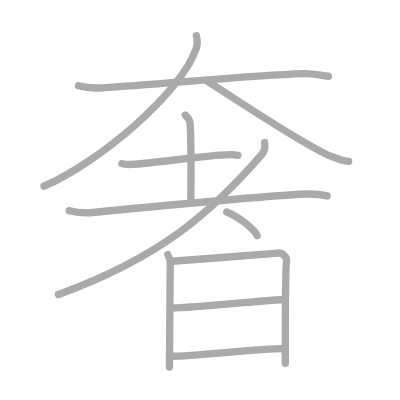
t = 0.00 s
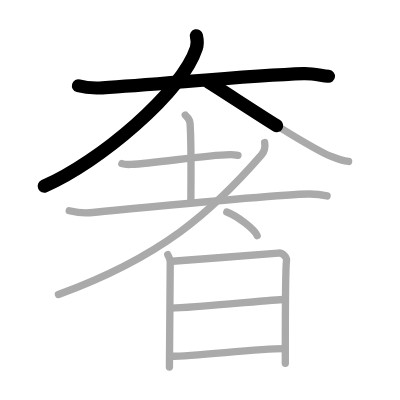
t = 2.50 s
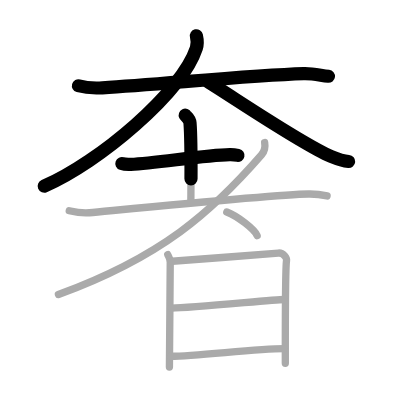
t = 4.75 s
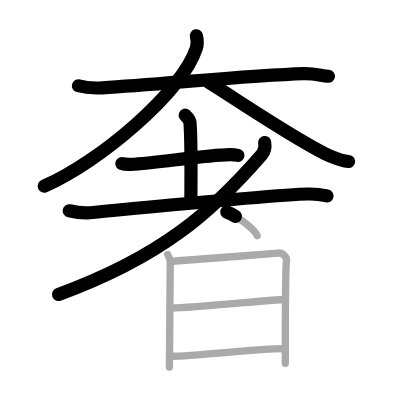
t = 7.25 s
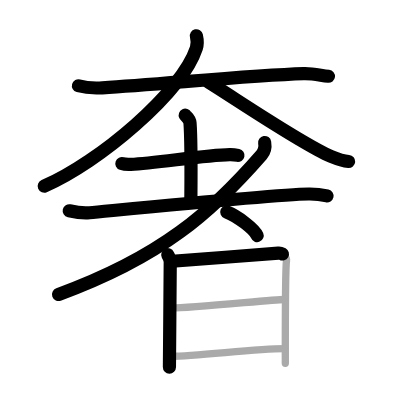
t = 9.50 s
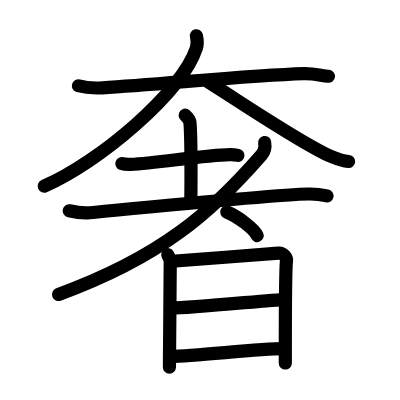
t = 12.00 s

The animated SVG that drew these frames (rendered in a browser with its animation timeline set to each time). Animation: 12 SMIL elements (animate=12); one cycle of 12.00 s.

<?xml version="1.0" standalone="no"?>
<!DOCTYPE svg PUBLIC "-//W3C//DTD SVG 1.1//EN"   "http://www.w3.org/Graphics/SVG/1.1/DTD/svg11.dtd">
<svg width="400px" height="400px"  version="1.1" xmlns="http://www.w3.org/2000/svg">
  <defs>
    <marker id="Triangle" viewBox="0 0 10 10" refX="0" refY="5" markerUnits="strokeWidth" markerWidth="3" style="stroke-opacity:0%;fill:#aaaaaa;" markerHeight="2" orient="auto">
      <path d="M 0 0 L 10 5 L 0 10 z" />
    </marker>
    
    <marker id="Arrow" viewBox="0 0 10 10" refX="5" refY="5" markerUnits="strokeWidth" markerWidth="1.8" style="stroke-opacity:0%;fill:#770000;" markerHeight="2" orient="auto">
      <path d="M 0 4 L 6 4 L 4 1 L 10 5 L 4 9 L 6 6 L 0 6 z" />
        <circle cx="5" cy="5" r="5" />
      </marker>
    
    <marker id="TriangleRed" viewBox="0 0 10 10" refX="0" refY="5" markerUnits="strokeWidth" markerWidth="3" style="stroke-opacity:0%;fill:#CC0000;" markerHeight="2" orient="auto">
      <path d="M 0 0 L 10 5 L 0 10 z" />
    </marker>
    
    <marker id="ArrowRed" viewBox="0 0 10 10" refX="5" refY="5" markerUnits="strokeWidth" markerWidth="1.8" style="stroke-opacity:0%;fill:#CC0000;" markerHeight="2" orient="auto">
      <path d="M 0 4 L 6 4 L 4 1 L 10 5 L 4 9 L 6 6 L 0 6 z" />
        <circle cx="5" cy="5" r="5" />
      </marker>
    
  </defs>
  
  <path style="fill:#ffffff; fill-opacity:100%; fill-rule:evenodd; stroke-width:0;" d="M 0 0 L 400px 0 L 400px 400px L 0 400px L 0 0" />

  <g transform="scale(3.6697247706422 3.6697247706422)">
<path style="fill:none; fill-opacity:0%; fill-rule:evenodd; stroke:#aaaaaa; stroke-opacity:100%; stroke-width: 1.5pt; stroke-linejoin:round; stroke-linecap:round;" d="M21.38 23.37c1.12 0.32 4.12 0.7 6.51 0.56c16.15-0.97 40.36-3.4 54.86-3.86c2.49-0.08 4.5 0.46 6.75 0.71"></path>
<path style="fill:none; fill-opacity:0%; fill-rule:evenodd; stroke:#aaaaaa; stroke-opacity:100%; stroke-width: 1.5pt; stroke-linejoin:round; stroke-linecap:round;" d="M53.52 9.75c0.23 1 0.35 2.26-0.02 3.39C49.5 25.25 27 44.25 12 50.74"></path>
<path style="fill:none; fill-opacity:0%; fill-rule:evenodd; stroke:#aaaaaa; stroke-opacity:100%; stroke-width: 1.5pt; stroke-linejoin:round; stroke-linecap:round;" d="M56.75 22.31c7.74 4.82 25.79 17.1 33.51 20.33C92.89 43.73 93.8 43.9 95 44"></path>
<path style="fill:none; fill-opacity:0%; fill-rule:evenodd; stroke:#aaaaaa; stroke-opacity:100%; stroke-width: 1.5pt; stroke-linejoin:round; stroke-linecap:round;" d="M33.21 44.58c0.63 0.22 1.78 0.25 2.42 0.22c7.17-0.35 19.93-2.52 27-2.67c1.05-0.02 1.68 0.1 2.21 0.21"></path>
<path style="fill:none; fill-opacity:0%; fill-rule:evenodd; stroke:#aaaaaa; stroke-opacity:100%; stroke-width: 1.5pt; stroke-linejoin:round; stroke-linecap:round;" d="M50.48 31.37c0.09 0.19 1.21 0.96 1.3 2.14c0.42 5.64 0.23 19.23 0.23 21.15"></path>
<path style="fill:none; fill-opacity:0%; fill-rule:evenodd; stroke:#aaaaaa; stroke-opacity:100%; stroke-width: 1.5pt; stroke-linejoin:round; stroke-linecap:round;" d="M18.87 57.44c1.61 0.36 4.07 0.66 5.52 0.53c8.02-0.74 50.4-4.94 59.7-5.1c2.4-0.04 3.84 0.25 5.04 0.52"></path>
<path style="fill:none; fill-opacity:0%; fill-rule:evenodd; stroke:#aaaaaa; stroke-opacity:100%; stroke-width: 1.5pt; stroke-linejoin:round; stroke-linecap:round;" d="M72.12 38.83c0.16 0.94 0.21 2.15-0.84 3.35C57.75 57.75 44 70 15.92 80.26"></path>
<path style="fill:none; fill-opacity:0%; fill-rule:evenodd; stroke:#aaaaaa; stroke-opacity:100%; stroke-width: 1.5pt; stroke-linejoin:round; stroke-linecap:round;" d="M61.8 57.77c2.92 1.13 7.54 4.67 8.27 6.43"></path>
<path style="fill:none; fill-opacity:0%; fill-rule:evenodd; stroke:#aaaaaa; stroke-opacity:100%; stroke-width: 1.5pt; stroke-linejoin:round; stroke-linecap:round;" d="M45.72 69.4c0.33 0.72 0.67 1.08 0.67 2.04c0 0.96-0.22 28.1-0.22 28.58"></path>
<path style="fill:none; fill-opacity:0%; fill-rule:evenodd; stroke:#aaaaaa; stroke-opacity:100%; stroke-width: 1.5pt; stroke-linejoin:round; stroke-linecap:round;" d="M46.94 71.19c1.88-0.12 27.18-2.08 28.9-2.23c1.43-0.12 2.35 1.33 2.24 2.04c-0.22 1.44-0.34 17.42-0.33 27.99"></path>
<path style="fill:none; fill-opacity:0%; fill-rule:evenodd; stroke:#aaaaaa; stroke-opacity:100%; stroke-width: 1.5pt; stroke-linejoin:round; stroke-linecap:round;" d="M46.74 83.95c5.79 0 27.78-2.33 30.65-2.33"></path>
<path style="fill:none; fill-opacity:0%; fill-rule:evenodd; stroke:#aaaaaa; stroke-opacity:100%; stroke-width: 1.5pt; stroke-linejoin:round; stroke-linecap:round;" d="M46.62 97.09c6.97 0 22.88-2.06 30.76-2.09"></path>

<path style="fill:none; fill-opacity:0%; fill-rule:evenodd; stroke:#000000; stroke-opacity:100%; stroke-width: 2.7pt; stroke-linejoin:round; stroke-linecap:round;" d="M21.38 23.37c1.12 0.32 4.12 0.7 6.51 0.56c16.15-0.97 40.36-3.4 54.86-3.86c2.49-0.08 4.5 0.46 6.75 0.71" pathLength="100" stroke-dashoffset="100" stroke-dasharray="100 105"><animate id="dashAnim1" attributeName="stroke-dashoffset" from="100" to="0" dur="1s" calcMode="linear" fill="freeze"/></path>
<path style="fill:none; fill-opacity:0%; fill-rule:evenodd; stroke:#000000; stroke-opacity:100%; stroke-width: 2.7pt; stroke-linejoin:round; stroke-linecap:round;" d="M53.52 9.75c0.23 1 0.35 2.26-0.02 3.39C49.5 25.25 27 44.25 12 50.74" pathLength="100" stroke-dashoffset="100" stroke-dasharray="100 105"><animate id="dashAnim2" attributeName="stroke-dashoffset" from="100" to="0" dur="1s" calcMode="linear" begin="dashAnim1.end" fill="freeze"/></path>
<path style="fill:none; fill-opacity:0%; fill-rule:evenodd; stroke:#000000; stroke-opacity:100%; stroke-width: 2.7pt; stroke-linejoin:round; stroke-linecap:round;" d="M56.75 22.31c7.74 4.82 25.79 17.1 33.51 20.33C92.89 43.73 93.8 43.9 95 44" pathLength="100" stroke-dashoffset="100" stroke-dasharray="100 105"><animate id="dashAnim3" attributeName="stroke-dashoffset" from="100" to="0" dur="1s" calcMode="linear" begin="dashAnim2.end" fill="freeze"/></path>
<path style="fill:none; fill-opacity:0%; fill-rule:evenodd; stroke:#000000; stroke-opacity:100%; stroke-width: 2.7pt; stroke-linejoin:round; stroke-linecap:round;" d="M33.21 44.58c0.63 0.22 1.78 0.25 2.42 0.22c7.17-0.35 19.93-2.52 27-2.67c1.05-0.02 1.68 0.1 2.21 0.21" pathLength="100" stroke-dashoffset="100" stroke-dasharray="100 105"><animate id="dashAnim4" attributeName="stroke-dashoffset" from="100" to="0" dur="1s" calcMode="linear" begin="dashAnim3.end" fill="freeze"/></path>
<path style="fill:none; fill-opacity:0%; fill-rule:evenodd; stroke:#000000; stroke-opacity:100%; stroke-width: 2.7pt; stroke-linejoin:round; stroke-linecap:round;" d="M50.48 31.37c0.09 0.19 1.21 0.96 1.3 2.14c0.42 5.64 0.23 19.23 0.23 21.15" pathLength="100" stroke-dashoffset="100" stroke-dasharray="100 105"><animate id="dashAnim5" attributeName="stroke-dashoffset" from="100" to="0" dur="1s" calcMode="linear" begin="dashAnim4.end" fill="freeze"/></path>
<path style="fill:none; fill-opacity:0%; fill-rule:evenodd; stroke:#000000; stroke-opacity:100%; stroke-width: 2.7pt; stroke-linejoin:round; stroke-linecap:round;" d="M18.87 57.44c1.61 0.36 4.07 0.66 5.52 0.53c8.02-0.74 50.4-4.94 59.7-5.1c2.4-0.04 3.84 0.25 5.04 0.52" pathLength="100" stroke-dashoffset="100" stroke-dasharray="100 105"><animate id="dashAnim6" attributeName="stroke-dashoffset" from="100" to="0" dur="1s" calcMode="linear" begin="dashAnim5.end" fill="freeze"/></path>
<path style="fill:none; fill-opacity:0%; fill-rule:evenodd; stroke:#000000; stroke-opacity:100%; stroke-width: 2.7pt; stroke-linejoin:round; stroke-linecap:round;" d="M72.12 38.83c0.16 0.94 0.21 2.15-0.84 3.35C57.75 57.75 44 70 15.92 80.26" pathLength="100" stroke-dashoffset="100" stroke-dasharray="100 105"><animate id="dashAnim7" attributeName="stroke-dashoffset" from="100" to="0" dur="1s" calcMode="linear" begin="dashAnim6.end" fill="freeze"/></path>
<path style="fill:none; fill-opacity:0%; fill-rule:evenodd; stroke:#000000; stroke-opacity:100%; stroke-width: 2.7pt; stroke-linejoin:round; stroke-linecap:round;" d="M61.8 57.77c2.92 1.13 7.54 4.67 8.27 6.43" pathLength="100" stroke-dashoffset="100" stroke-dasharray="100 105"><animate id="dashAnim8" attributeName="stroke-dashoffset" from="100" to="0" dur="1s" calcMode="linear" begin="dashAnim7.end" fill="freeze"/></path>
<path style="fill:none; fill-opacity:0%; fill-rule:evenodd; stroke:#000000; stroke-opacity:100%; stroke-width: 2.7pt; stroke-linejoin:round; stroke-linecap:round;" d="M45.72 69.4c0.33 0.72 0.67 1.08 0.67 2.04c0 0.96-0.22 28.1-0.22 28.58" pathLength="100" stroke-dashoffset="100" stroke-dasharray="100 105"><animate id="dashAnim9" attributeName="stroke-dashoffset" from="100" to="0" dur="1s" calcMode="linear" begin="dashAnim8.end" fill="freeze"/></path>
<path style="fill:none; fill-opacity:0%; fill-rule:evenodd; stroke:#000000; stroke-opacity:100%; stroke-width: 2.7pt; stroke-linejoin:round; stroke-linecap:round;" d="M46.94 71.19c1.88-0.12 27.18-2.08 28.9-2.23c1.43-0.12 2.35 1.33 2.24 2.04c-0.22 1.44-0.34 17.42-0.33 27.99" pathLength="100" stroke-dashoffset="100" stroke-dasharray="100 105"><animate id="dashAnim10" attributeName="stroke-dashoffset" from="100" to="0" dur="1s" calcMode="linear" begin="dashAnim9.end" fill="freeze"/></path>
<path style="fill:none; fill-opacity:0%; fill-rule:evenodd; stroke:#000000; stroke-opacity:100%; stroke-width: 2.7pt; stroke-linejoin:round; stroke-linecap:round;" d="M46.74 83.95c5.79 0 27.78-2.33 30.65-2.33" pathLength="100" stroke-dashoffset="100" stroke-dasharray="100 105"><animate id="dashAnim11" attributeName="stroke-dashoffset" from="100" to="0" dur="1s" calcMode="linear" begin="dashAnim10.end" fill="freeze"/></path>
<path style="fill:none; fill-opacity:0%; fill-rule:evenodd; stroke:#000000; stroke-opacity:100%; stroke-width: 2.7pt; stroke-linejoin:round; stroke-linecap:round;" d="M46.62 97.09c6.97 0 22.88-2.06 30.76-2.09" pathLength="100" stroke-dashoffset="100" stroke-dasharray="100 105"><animate id="dashAnim12" attributeName="stroke-dashoffset" from="100" to="0" dur="1s" calcMode="linear" begin="dashAnim11.end" fill="freeze"/></path>

</g>

</svg>  
          
